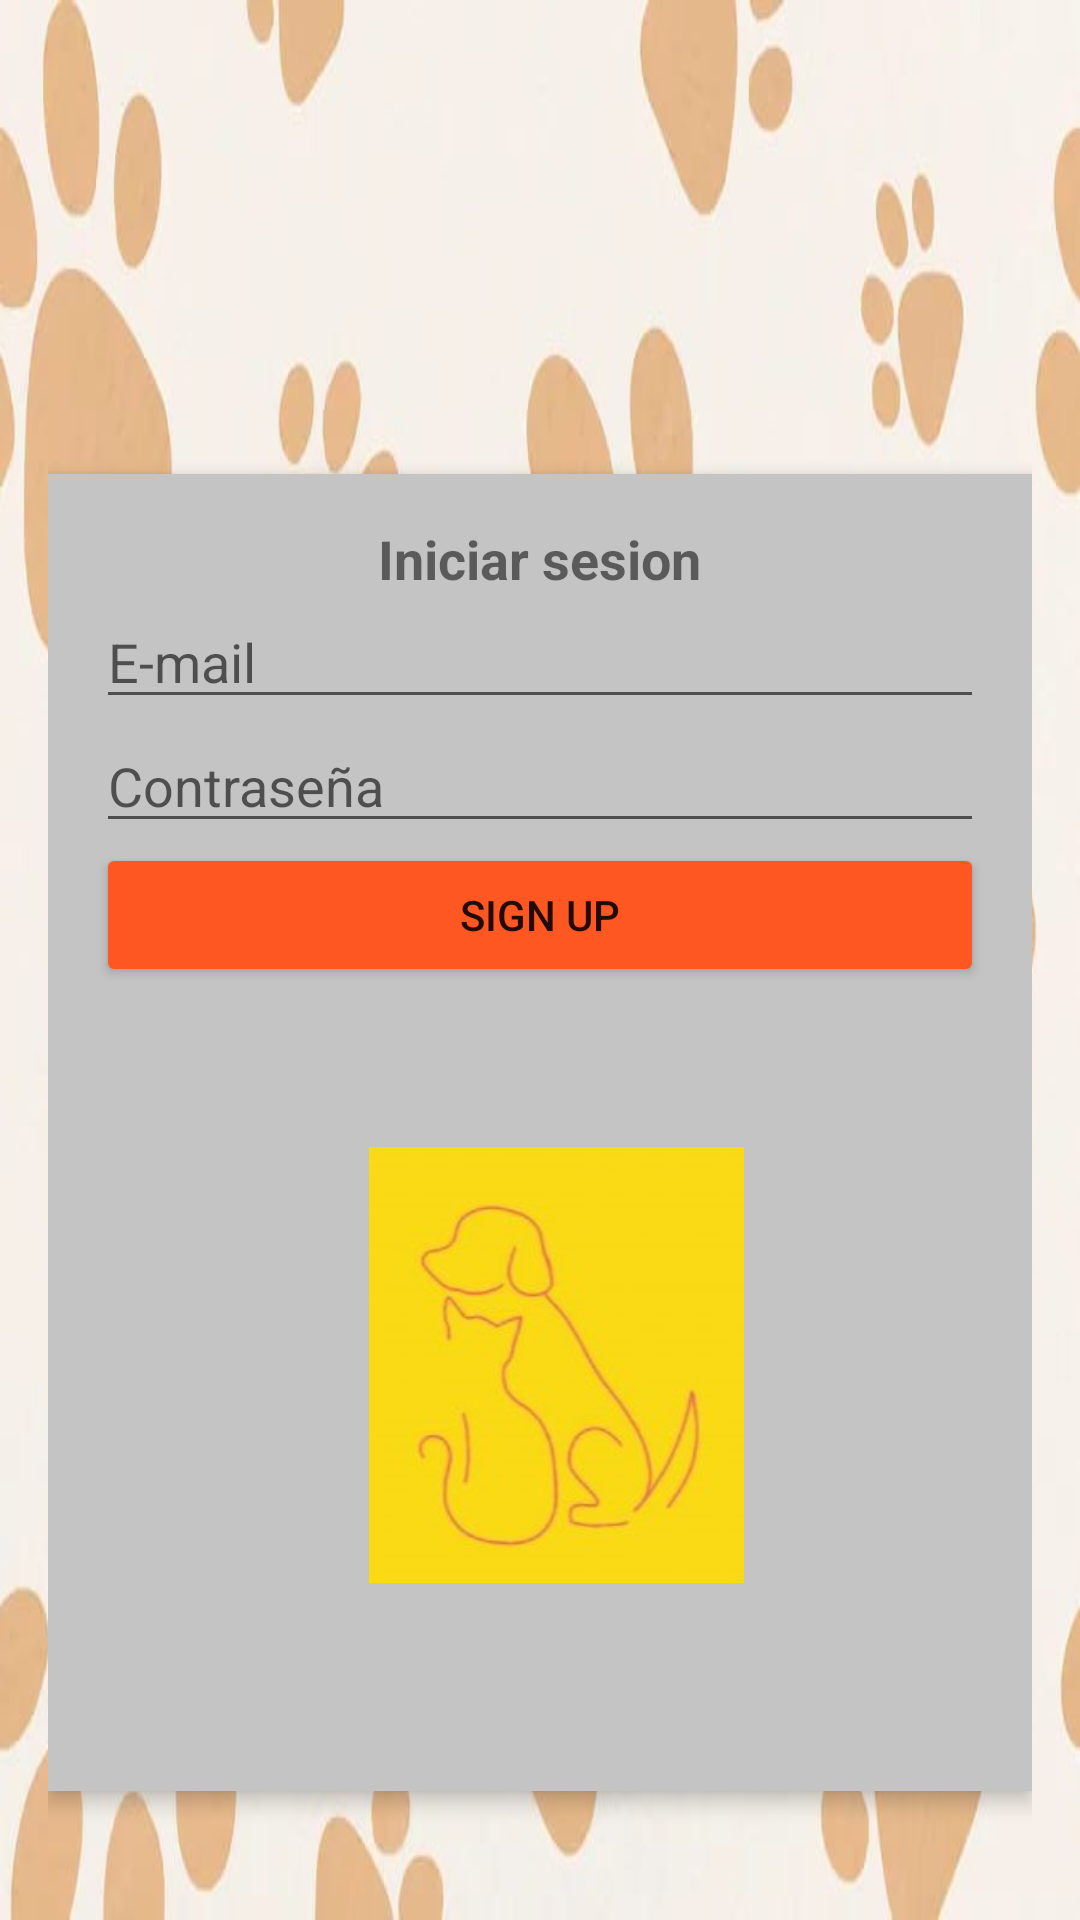

This screen was rendered from an Android layout file. Write that file and the resources it references.
<!-- AndroidManifest.xml: application theme Theme.Scoreboard -->
<!-- res/layout/activity_login.xml -->
<?xml version="1.0" encoding="utf-8"?>
<androidx.constraintlayout.widget.ConstraintLayout xmlns:android="http://schemas.android.com/apk/res/android"
    xmlns:app="http://schemas.android.com/apk/res-auto"
    xmlns:tools="http://schemas.android.com/tools"
    android:layout_width="match_parent"
    android:layout_height="match_parent">

    <RelativeLayout
        android:layout_width="match_parent"
        android:layout_height="match_parent"
        android:background="@drawable/logo"
        android:padding="16dp"
        app:layout_constraintTop_toTopOf="parent"
        tools:context=".MainActivity">

        <LinearLayout
            android:layout_width="356dp"
            android:layout_height="439dp"
            android:layout_alignParentTop="true"
            android:layout_centerHorizontal="true"
            android:layout_marginTop="142dp"
            android:background="@color/panel_background"
            android:elevation="4dp"
            android:orientation="vertical"
            android:padding="16dp">


            <TextView
                android:layout_width="wrap_content"
                android:layout_height="wrap_content"
                android:layout_gravity="center"
                android:text="Iniciar sesion"
                android:textSize="18sp"
                android:textStyle="bold" />

            <EditText
                android:id="@+id/email"
                android:layout_width="match_parent"
                android:layout_height="wrap_content"
                android:hint="E-mail"
                android:inputType="textEmailAddress" />

            <EditText
                android:id="@+id/password"
                android:layout_width="match_parent"
                android:layout_height="wrap_content"
                android:hint="Contraseña"
                android:inputType="textPassword" />

            <Button
                android:id="@+id/login_button"
                android:layout_width="match_parent"
                android:layout_height="wrap_content"
                android:backgroundTint="@color/button_color"
                android:text="Sign Up" />

            <ImageView
                android:id="@+id/imageView3"
                android:layout_width="wrap_content"
                android:layout_height="wrap_content"
                android:layout_marginStart="91dp"
                android:layout_marginEnd="80dp"
                app:srcCompat="@drawable/gate" />

        </LinearLayout>

    </RelativeLayout>

</androidx.constraintlayout.widget.ConstraintLayout>
<!-- resources referenced by this layout -->
<resources>
  <color name="button_color">#FF5722</color>
  <color name="panel_background">#C4C4C4</color>
  <!-- drawable gate: jpeg bitmap (drawable, 6718 bytes) -->
  <!-- drawable logo: jpeg bitmap (drawable, 29679 bytes) -->
  <style name="Theme.Scoreboard" parent="Theme.MaterialComponents.DayNight.DarkActionBar">
          
          <item name="colorPrimary">#E38F58</item>
          <item name="colorPrimaryVariant">#DC7633</item>
          <item name="colorOnPrimary">@color/white</item>
          
          <item name="colorSecondary">@color/teal_200</item>
          <item name="colorSecondaryVariant">@color/teal_700</item>
          <item name="colorOnSecondary">@color/black</item>
          
          <item name="android:statusBarColor" tools:targetApi="l">?attr/colorPrimaryVariant</item>
          
      </style>
  <color name="white">#FFFFFFFF</color>
  <color name="teal_200">#FF03DAC5</color>
  <color name="teal_700">#FF018786</color>
  <color name="black">#FF000000</color>
</resources>
